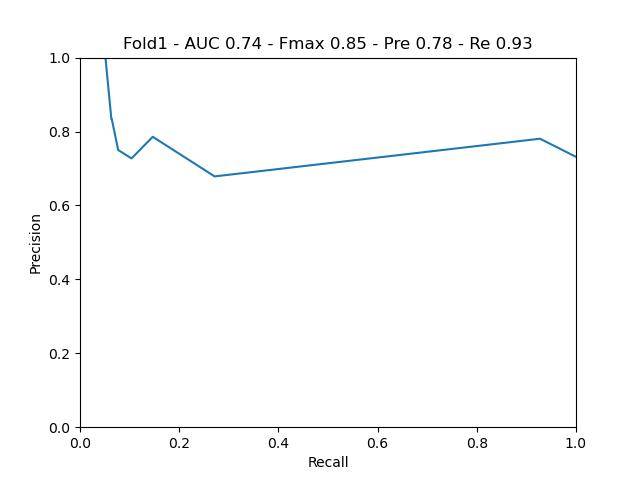

Source data for this figure (header and first rows):
gt, predictions
0, 0.4998
0, 0.4998
0, 0.5005
0, 0.5
0, 0.5
0, 0.5015
0, 0.501
1, 0.5005
0, 0.5015
1, 0.501
0, 0.501
1, 0.5015
1, 0.5005
1, 0.5
1, 0.5005
1, 0.502
1, 0.5005
0, 0.5044
1, 0.4998
1, 0.5005
0, 0.5015
1, 0.501
1, 0.503
0, 0.5015
1, 0.501
0, 0.4998
0, 0.501
0, 0.5
0, 0.4995
1, 0.5005
0, 0.5005
1, 0.501
0, 0.5
1, 0.5024
0, 0.5034
1, 0.5005
0, 0.4998
1, 0.502
1, 0.4998
0, 0.5083
0, 0.501
0, 0.5015
0, 0.5005
1, 0.505
0, 0.501
0, 0.5
0, 0.4998
0, 0.501
1, 0.501
0, 0.502
1, 0.5
1, 0.5005
1, 0.5
1, 0.501
1, 0.5005
1, 0.511
1, 0.5005
1, 0.5005
1, 0.4995
1, 0.5034
... 48 more rows
